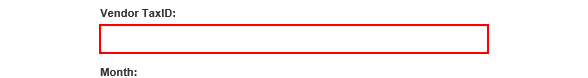
Task: Generate Yearly Report  Performer
Workflow: System1_CreateYearlyReport

Step 1: type [in_TaxID] into the text box in window 'ACME System 1 - Download Monthly Report'

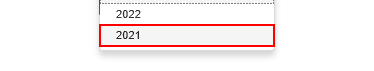
Step 2: click on the link '"+In_Year+"' in window 'ACME System 1 - Download Monthly Report'

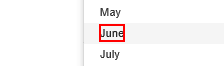
Step 3: click on the link '"+item+"' in window 'ACME System 1 - Download Monthly Report'

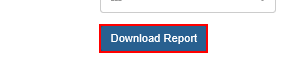
Step 4: click on the button in window 'ACME System 1 - Download Monthly Report'

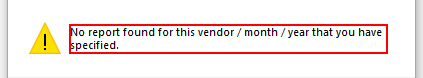
Step 5: find in window 'Mensaje de la página web' (iexplore.exe)

Step 6: find the text 'No report found for this vendor / month / year that you have spe*' in window 'Mensaje de la página web' (iexplore.exe) (same screen as step 5)

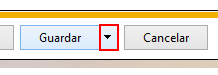
Step 7 [else]: click on the drop down button in window 'ACME System 1 - Download Monthly Report - Internet Explorer' (iexplore.exe)

Step 8: click on 'menu item  Guardar como' (iexplore.exe) (no picture)

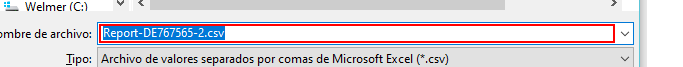
Step 9: type [ReportFilePath] in window 'Guardar como' (iexplore.exe)

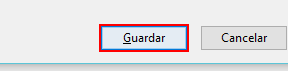
Step 10: click in window 'Guardar como' (iexplore.exe)

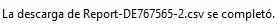
Step 11: Apariencia en elemento 'DirectUIHWND' on the text 'Texto de la barra de notificación' in window 'ACME System 1 - Download Monthly Report - Internet Explorer' (iexplore.exe)

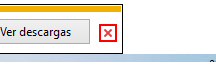
Step 12 [else]: click on the push button 'Cerrar' in window 'ACME System 1 - Download Monthly Report - Internet Explorer' (iexplore.exe)
